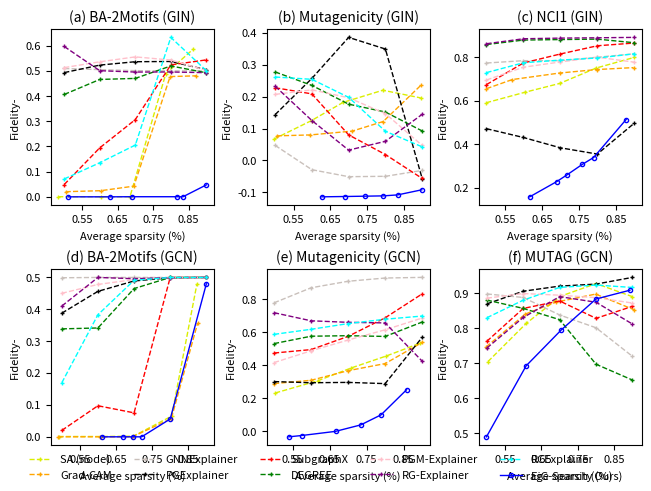

Generate this figure with matplotlib:
import numpy as np
import matplotlib.pyplot as plt
from matplotlib import patheffects


fig, axs = plt.subplots(nrows=2, ncols=3, constrained_layout=True)

for ax in axs.flat:
    ax.set_xlabel('Average sparsity (%)', size=8)
    ax.set_ylabel('Fidelity-', size=8)

    ax.set_xticks(np.arange(0.45, 0.95, step=0.1))  # Set label locations.
    ax.tick_params(axis='both', which='major', labelsize=8)
    ax.tick_params(axis='both', which='minor', labelsize=8)

common_x = [0.5, 0.6, 0.7, 0.8, 0.9]

ba_2motifs_gin_sa_x = [0.483, 0.604, 0.685, 0.786, 0.863]
ba_2motifs_gin_gradcam_x = [0.504,0.603,0.696,0.798,0.871]
ba_2motifs_gin_our_x = [0.512,0.629,0.691,0.817,0.834,0.9]

ba_2motifs_gin_sa_y = [0, 0, 0, 0.489, 0.586]
ba_2motifs_gin_gradcam_y = [0.02, 0.024, 0.042, 0.477, 0.48]
ba_2motifs_gin_gnnexplainer_y = [0.5091, 0.5046, 0.5005, 0.4997, 0.4999]
ba_2motifs_gin_pgexplainer_y = [0.4928, 0.5226, 0.536, 0.537, 0.5042]
ba_2motifs_gin_subgraphx_y = [0.0485, 0.1941, 0.3061, 0.5234, 0.5433]
ba_2motifs_gin_degree_y = [0.406, 0.4656, 0.4698, 0.5192, 0.4921]
ba_2motifs_gin_pgm_explainer_y = [0.5126, 0.5357, 0.5552, 0.5428, 0.5011]
ba_2motifs_gin_rg_explainer_y = [0.5965, 0.5004, 0.495, 0.4953, 0.4925]
ba_2motifs_gin_rcxplainer_y = [0.0705, 0.135, 0.205, 0.6326, 0.5005]
ba_2motifs_gin_our_y = [-0.0004,-0.0004,0,0,-0.0003,0.047]

axs.flat[0].set_title('(a) BA-2Motifs (GIN)', size=10)
sa, = axs.flat[0].plot(ba_2motifs_gin_sa_x, ba_2motifs_gin_sa_y, color='#DAEE01', linestyle='--', marker="+", linewidth=1, markersize=3)
gradcam, = axs.flat[0].plot(ba_2motifs_gin_gradcam_x, ba_2motifs_gin_gradcam_y, color='orange', linestyle='--', marker="+", linewidth=1, markersize=3)
gnnexplainer, = axs.flat[0].plot(common_x, ba_2motifs_gin_gnnexplainer_y, color='#C9C0BB', linestyle='--', marker="+", linewidth=1, markersize=3)
pgexplainer, = axs.flat[0].plot(common_x, ba_2motifs_gin_pgexplainer_y, color='black', linestyle='--', marker="+", linewidth=1, markersize=3)
subgraphx, = axs.flat[0].plot(common_x, ba_2motifs_gin_subgraphx_y, color='red', linestyle='--', marker="+", linewidth=1, markersize=3)
degree, = axs.flat[0].plot(common_x, ba_2motifs_gin_degree_y, color='green', linestyle='--', marker="+", linewidth=1, markersize=3)
pgm_explainer, = axs.flat[0].plot(common_x, ba_2motifs_gin_pgm_explainer_y, color='pink', linestyle='--', marker="+", linewidth=1, markersize=3)
rg_explainer, = axs.flat[0].plot(common_x, ba_2motifs_gin_rg_explainer_y, color='purple', linestyle='--', marker="+", linewidth=1, markersize=3)
rcexplainer, = axs.flat[0].plot(common_x, ba_2motifs_gin_rcxplainer_y, color='Aqua', linestyle='--', marker="+", linewidth=1, markersize=3)
axs.flat[0].plot(ba_2motifs_gin_our_x, ba_2motifs_gin_our_y, color='blue', linestyle='-', marker='o', markerfacecolor='none', linewidth=1, markersize=3)

# ----------------------------------------------------------------------------------

ba_2motifs_gcn_sa_x = [0.491,0.608,0.698,0.804,0.874]
ba_2motifs_gcn_gradcam_x = [0.49,0.607,0.695,0.803,0.876]
ba_2motifs_gcn_our_x = [0.612,0.668,0.698,0.721,0.8,0.9]

ba_2motifs_gcn_sa_y = [0, 0, 0.001, 0.064, 0.479]
ba_2motifs_gcn_gradcam_y = [-0.001, -0.001, -0.001, 0.056, 0.356]
ba_2motifs_gcn_gnnexplainer_y = [0.498, 0.499, 0.499, 0.499, 0.499]
ba_2motifs_gcn_pgexplainer_y = [0.3869, 0.4554, 0.488, 0.498, 0.4991]
ba_2motifs_gcn_subgraphx_y = [0.0191, 0.0965, 0.0742, 0.4992, 0.499]
ba_2motifs_gcn_degree_y = [0.3377, 0.3405, 0.4641, 0.499, 0.499]
ba_2motifs_gcn_pgm_explainer_y = [0.4493, 0.4771, 0.4923, 0.4985, 0.499]
ba_2motifs_gcn_rg_explainer_y = [0.4093, 0.499, 0.4951, 0.4985, 0.499]
ba_2motifs_gcn_rcexplainer_y = [0.1686, 0.3821, 0.49, 0.499, 0.499]
ba_2motifs_gcn_our_y = [-0.001,-0.001,-0.001,-0.001,0.055,0.479]

axs.flat[3].set_title('(d) BA-2Motifs (GCN)', size=10)
axs.flat[3].plot(ba_2motifs_gcn_sa_x, ba_2motifs_gcn_sa_y, color='#DAEE01', linestyle='--', marker="+", linewidth=1, markersize=3)
axs.flat[3].plot(ba_2motifs_gcn_gradcam_x, ba_2motifs_gcn_gradcam_y, color='orange', linestyle='--', marker="+", linewidth=1, markersize=3)
axs.flat[3].plot(common_x, ba_2motifs_gcn_gnnexplainer_y, color='#C9C0BB', linestyle='--', marker="+", linewidth=1, markersize=3)
axs.flat[3].plot(common_x, ba_2motifs_gcn_pgexplainer_y, color='black', linestyle='--', marker="+", linewidth=1, markersize=3)
axs.flat[3].plot(common_x, ba_2motifs_gcn_subgraphx_y, color='red', linestyle='--', marker="+", linewidth=1, markersize=3)
axs.flat[3].plot(common_x, ba_2motifs_gcn_degree_y, color='green', linestyle='--', marker="+", linewidth=1, markersize=3)
axs.flat[3].plot(common_x, ba_2motifs_gcn_pgm_explainer_y, color='pink', linestyle='--', marker="+", linewidth=1, markersize=3)
axs.flat[3].plot(common_x, ba_2motifs_gcn_rg_explainer_y, color='purple', linestyle='--', marker="+", linewidth=1, markersize=3)
axs.flat[3].plot(common_x, ba_2motifs_gcn_rcexplainer_y, color='Aqua', linestyle='--', marker="+", linewidth=1, markersize=3)
axs.flat[3].plot(ba_2motifs_gcn_our_x, ba_2motifs_gcn_our_y, color='blue', linestyle='-', marker='o', markerfacecolor='none', linewidth=1, markersize=3)

# ----------------------------------------------------------------------------------

mutagenicity_gin_sa_x = [0.497,0.599,0.685,0.793,0.896]
mutagenicity_gin_gradcam_x = [0.504,0.596,0.71,0.794,0.896]
mutagenicity_gin_our_x = [0.627,0.689,0.744,0.794,0.833,0.899]

mutagenicity_gin_sa_y = [0.067, 0.125, 0.182, 0.22, 0.196]
mutagenicity_gin_gradcam_y = [0.077, 0.08, 0.092, 0.122, 0.235]
mutagenicity_gin_gnnexplainer_y = [0.0472, -0.029, -0.0509, -0.0497, -0.0313]
mutagenicity_gin_pgexplainer_y = [0.1435, 0.2571, 0.3856, 0.3491, -0.0567]
mutagenicity_gin_subgraphx_y = [0.2278, 0.2086, 0.0801, 0.0185, -0.0564]
mutagenicity_gin_degree_y = [0.2774, 0.2351, 0.1764, 0.1517, 0.0924]
mutagenicity_gin_pgm_explainer_y = [0.207, 0.2212, 0.1965, 0.1467, 0.047]
mutagenicity_gin_rg_explainer_y = [0.2326, 0.1251, 0.0323, 0.06, 0.1445]
mutagenicity_gin_rcexplainer_y = [0.2615, 0.2542, 0.1977, 0.0914, 0.0426]
mutagenicity_gin_our_y = [-0.114,-0.113,-0.112,-0.111,-0.108,-0.092]

axs.flat[1].set_title('(b) Mutagenicity (GIN)', size=10)
axs.flat[1].plot(mutagenicity_gin_sa_x, mutagenicity_gin_sa_y, color='#DAEE01', linestyle='--', marker="+", linewidth=1, markersize=3)
axs.flat[1].plot(mutagenicity_gin_gradcam_x, mutagenicity_gin_gradcam_y, color='orange', linestyle='--', marker="+", linewidth=1, markersize=3)
axs.flat[1].plot(common_x, mutagenicity_gin_gnnexplainer_y, color='#C9C0BB', linestyle='--', marker="+", linewidth=1, markersize=3)
axs.flat[1].plot(common_x, mutagenicity_gin_pgexplainer_y, color='black', linestyle='--', marker="+", linewidth=1, markersize=3)
axs.flat[1].plot(common_x, mutagenicity_gin_subgraphx_y, color='red', linestyle='--', marker="+", linewidth=1, markersize=3)
axs.flat[1].plot(common_x, mutagenicity_gin_degree_y, color='green', linestyle='--', marker="+", linewidth=1, markersize=3)
axs.flat[1].plot(common_x, mutagenicity_gin_pgm_explainer_y, color='pink', linestyle='--', marker="+", linewidth=1, markersize=3)
axs.flat[1].plot(common_x, mutagenicity_gin_rg_explainer_y, color='purple', linestyle='--', marker="+", linewidth=1, markersize=3)
axs.flat[1].plot(common_x, mutagenicity_gin_rcexplainer_y, color='Aqua', linestyle='--', marker="+", linewidth=1, markersize=3)
our_line, = axs.flat[1].plot(mutagenicity_gin_our_x, mutagenicity_gin_our_y, color='blue', linestyle='-', marker='o', markerfacecolor='none', linewidth=1, markersize=3)

# ----------------------------------------------------------------------------------

mutagenicity_gcn_sa_x = [0.503,0.618,0.709,0.802,0.893]
mutagenicity_gcn_gradcam_x = [0.5, 0.6, 0.7, 0.8, 0.9]
mutagenicity_gcn_our_x = [0.54,0.575,0.666,0.734,0.789,0.858]

mutagenicity_gcn_sa_y = [0.231, 0.305, 0.383, 0.454, 0.531]
mutagenicity_gcn_gradcam_y = [0.288, 0.308, 0.366, 0.409, 0.537]
mutagenicity_gcn_gnnexplainer_y = [0.7764, 0.8674, 0.9069, 0.9265, 0.9303]
mutagenicity_gcn_pgexplainer_y = [0.3002, 0.2931, 0.2952, 0.2878, 0.5679]
mutagenicity_gcn_subgraphx_y = [0.4728, 0.4936, 0.5734, 0.6858, 0.8306]
mutagenicity_gcn_degree_y = [0.5298, 0.5745, 0.5777, 0.5732, 0.6602]
mutagenicity_gcn_pgm_explainer_y = [0.4149, 0.4862, 0.5514, 0.6134, 0.6845]
mutagenicity_gcn_rg_explainer_y = [0.7168, 0.6678, 0.6585, 0.655, 0.4235]
mutagenicity_gcn_rcexplainer_y = [0.5857, 0.6164, 0.6507, 0.6773, 0.6965]
mutagenicity_gcn_our_y = [-0.034,-0.026,-0.001,0.038,0.099,0.251]

axs.flat[4].set_title('(e) Mutagenicity (GCN)', size=10)
axs.flat[4].plot(mutagenicity_gcn_sa_x, mutagenicity_gcn_sa_y, color='#DAEE01', linestyle='--', marker="+", linewidth=1, markersize=3)
axs.flat[4].plot(mutagenicity_gcn_gradcam_x, mutagenicity_gcn_gradcam_y, color='orange', linestyle='--', marker="+", linewidth=1, markersize=3)
axs.flat[4].plot(common_x, mutagenicity_gcn_gnnexplainer_y, color='#C9C0BB', linestyle='--', marker="+", linewidth=1, markersize=3)
axs.flat[4].plot(common_x, mutagenicity_gcn_pgexplainer_y, color='black', linestyle='--', marker="+", linewidth=1, markersize=3)
axs.flat[4].plot(common_x, mutagenicity_gcn_subgraphx_y, color='red', linestyle='--', marker="+", linewidth=1, markersize=3)
axs.flat[4].plot(common_x, mutagenicity_gcn_degree_y, color='green', linestyle='--', marker="+", linewidth=1, markersize=3)
axs.flat[4].plot(common_x, mutagenicity_gcn_pgm_explainer_y, color='pink', linestyle='--', marker="+", linewidth=1, markersize=3)
axs.flat[4].plot(common_x, mutagenicity_gcn_rg_explainer_y, color='purple', linestyle='--', marker="+", linewidth=1, markersize=3)
axs.flat[4].plot(common_x, mutagenicity_gcn_rcexplainer_y, color='Aqua', linestyle='--', marker="+", linewidth=1, markersize=3)
axs.flat[4].plot(mutagenicity_gcn_our_x, mutagenicity_gcn_our_y, color='blue', linestyle='-', marker='o', markerfacecolor='none', linewidth=1, markersize=3)

# ----------------------------------------------------------------------------------

nci1_gin_sa_x = [0.499,0.603,0.698,0.797,0.9]
nci1_gin_gradcam_x = [0.5,0.57,0.698,0.798,0.898]
nci1_gin_our_x = [0.617,0.69,0.717,0.759,0.79,0.878]

nci1_gin_sa_y = [0.591, 0.639, 0.68, 0.751, 0.8]
nci1_gin_gradcam_y = [0.656, 0.698, 0.728, 0.744, 0.753]
nci1_gin_gnnexplainer_y = [0.7741, 0.7849, 0.785, 0.8008, 0.8164]
nci1_gin_pgexplainer_y = [0.4717, 0.4312, 0.3837, 0.3549, 0.4969]
nci1_gin_subgraphx_y = [0.6748, 0.7743, 0.8157, 0.8535, 0.8661]
nci1_gin_degree_y = [0.8592, 0.8798, 0.8821, 0.8841, 0.8675]
nci1_gin_pgm_explainer_y = [0.6959, 0.7548, 0.779, 0.801, 0.7779]
nci1_gin_rg_explainer_y = [0.8628, 0.8858, 0.8888, 0.8903, 0.8921]
nci1_gin_rcexplainer_y = [0.7299, 0.7753, 0.7875, 0.7972, 0.8164]
nci1_gin_our_y = [0.158,0.228,0.258,0.307,0.339,0.514]

axs.flat[2].set_title('(c) NCI1 (GIN)', size=10)
axs.flat[2].plot(nci1_gin_sa_x, nci1_gin_sa_y, color='#DAEE01', linestyle='--', marker="+", linewidth=1, markersize=3)
axs.flat[2].plot(nci1_gin_gradcam_x, nci1_gin_gradcam_y, color='orange', linestyle='--', marker="+", linewidth=1, markersize=3)
axs.flat[2].plot(common_x, nci1_gin_gnnexplainer_y, color='#C9C0BB', linestyle='--', marker="+", linewidth=1, markersize=3)
axs.flat[2].plot(common_x, nci1_gin_pgexplainer_y, color='black', linestyle='--', marker="+", linewidth=1, markersize=3)
axs.flat[2].plot(common_x, nci1_gin_subgraphx_y, color='red', linestyle='--', marker="+", linewidth=1, markersize=3)
axs.flat[2].plot(common_x, nci1_gin_degree_y, color='green', linestyle='--', marker="+", linewidth=1, markersize=3)
axs.flat[2].plot(common_x, nci1_gin_pgm_explainer_y, color='pink', linestyle='--', marker="+", linewidth=1, markersize=3)
axs.flat[2].plot(common_x, nci1_gin_rg_explainer_y, color='purple', linestyle='--', marker="+", linewidth=1, markersize=3)
axs.flat[2].plot(common_x, nci1_gin_rcexplainer_y, color='Aqua', linestyle='--', marker="+", linewidth=1, markersize=3)
axs.flat[2].plot(nci1_gin_our_x, nci1_gin_our_y, color='blue', linestyle='-', marker='o', markerfacecolor='none', linewidth=1, markersize=3)

# ----------------------------------------------------------------------------------

mutag_gcn_sa_x = [0.503,0.608,0.703,0.8,0.899]
mutag_gcn_gradcam_x = [0.498,0.606,0.69,0.799,0.905]
mutag_gcn_our_x = [0.499,0.608,0.704,0.8,0.893]

mutag_gcn_sa_y = [0.705, 0.814, 0.892, 0.928, 0.891]
mutag_gcn_gradcam_y = [0.747, 0.841, 0.875, 0.898, 0.853]
mutag_gcn_gnnexplainer_y = [0.8984, 0.8883, 0.8383, 0.8017, 0.72]
mutag_gcn_pgexplainer_y = [0.8699, 0.9062, 0.9208, 0.9265, 0.9457]
mutag_gcn_subgraphx_y = [0.763, 0.857, 0.8783, 0.8287, 0.8629]
mutag_gcn_degree_y = [0.8808, 0.8571, 0.8249, 0.6975, 0.6523]
mutag_gcn_pgm_explainer_y = [0.8863, 0.8996, 0.8948, 0.8878, 0.8724]
mutag_gcn_rg_explainer_y = [0.7437, 0.8311, 0.8907, 0.8747, 0.8123]
mutag_gcn_rcexplainer_y = [0.8303, 0.8806, 0.9171, 0.9238, 0.9169]
mutag_gcn_our_y = [0.49,0.693,0.795,0.884,0.909]

axs.flat[5].set_title('(f) MUTAG (GCN)', size=10)
axs.flat[5].plot(mutag_gcn_sa_x, mutag_gcn_sa_y, color='#DAEE01', linestyle='--', marker="+", linewidth=1, markersize=3)
axs.flat[5].plot(mutag_gcn_gradcam_x, mutag_gcn_gradcam_y, color='orange', linestyle='--', marker="+", linewidth=1, markersize=3)
axs.flat[5].plot(common_x, mutag_gcn_gnnexplainer_y, color='#C9C0BB', linestyle='--', marker="+", linewidth=1, markersize=3)
axs.flat[5].plot(common_x, mutag_gcn_pgexplainer_y, color='black', linestyle='--', marker="+", linewidth=1, markersize=3)
axs.flat[5].plot(common_x, mutag_gcn_subgraphx_y, color='red', linestyle='--', marker="+", linewidth=1, markersize=3)
axs.flat[5].plot(common_x, mutag_gcn_degree_y, color='green', linestyle='--', marker="+", linewidth=1, markersize=3)
axs.flat[5].plot(common_x, mutag_gcn_pgm_explainer_y, color='pink', linestyle='--', marker="+", linewidth=1, markersize=3)
axs.flat[5].plot(common_x, mutag_gcn_rg_explainer_y, color='purple', linestyle='--', marker="+", linewidth=1, markersize=3)
axs.flat[5].plot(common_x, mutag_gcn_rcexplainer_y, color='Aqua', linestyle='--', marker="+", linewidth=1, markersize=3)
axs.flat[5].plot(mutag_gcn_our_x, mutag_gcn_our_y, color='blue', linestyle='-', marker='o', markerfacecolor='none', linewidth=1, markersize=3)

# ----------------------------------------------------------------------------------

plt.figlegend(
    (sa, gradcam, gnnexplainer, pgexplainer, subgraphx, degree, pgm_explainer, rg_explainer, rcexplainer, our_line),
    ('SA (node)', 'Grad-CAM', 'GNNExplainer', 'PGExplainer', 'SubgraphX', 'DEGREE', 'PGM-Explainer', 'RG-Explainer', 'RCExplainer', 'EiG-Search (Ours)'),
    loc='lower center',
    ncol = 5,
    framealpha=0.0,
    prop={'size': 8})

plt.show()

# top=0.95,
# bottom=0.185,
# left=0.08,
# right=0.985,
# hspace=0.45,
# wspace=0.35


